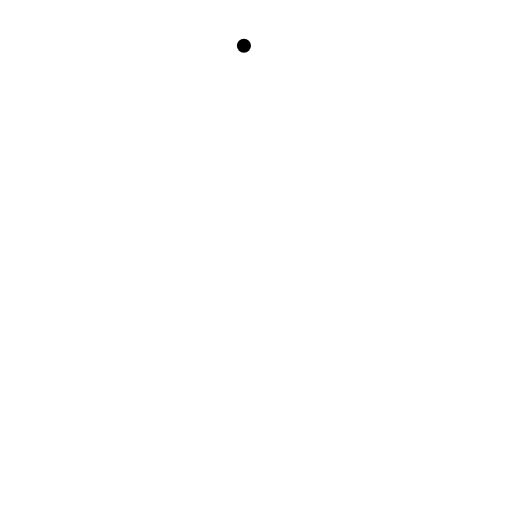
t = 0.00 s
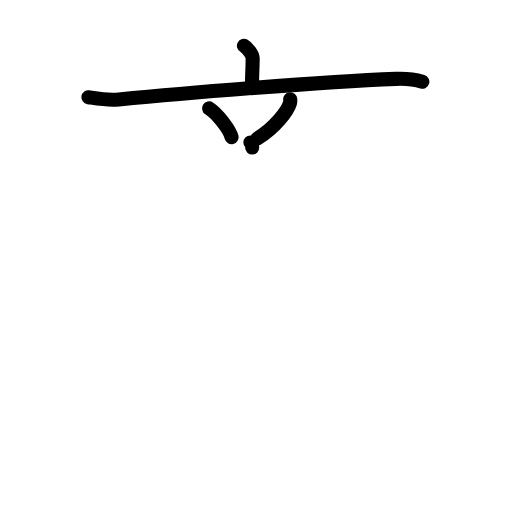
t = 4.25 s
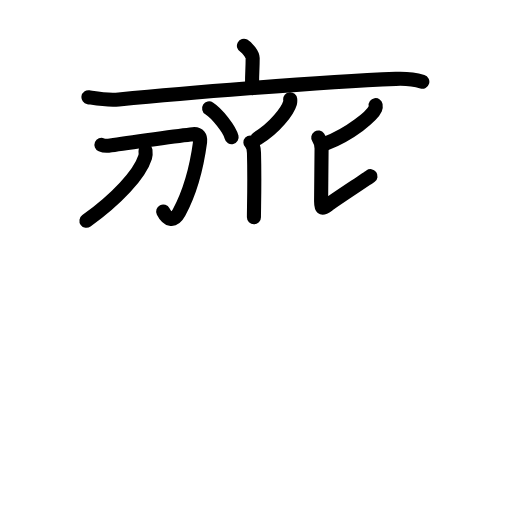
t = 8.38 s
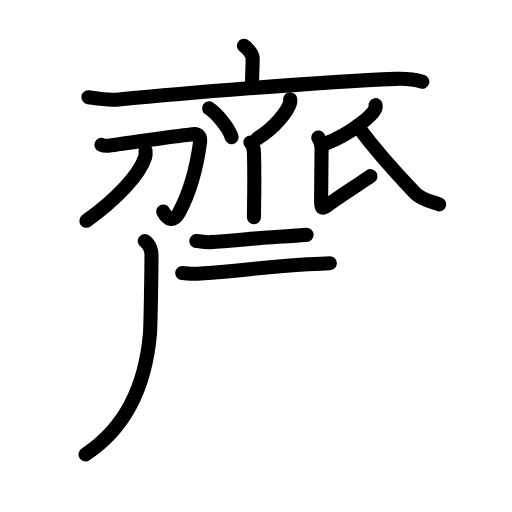
t = 12.50 s
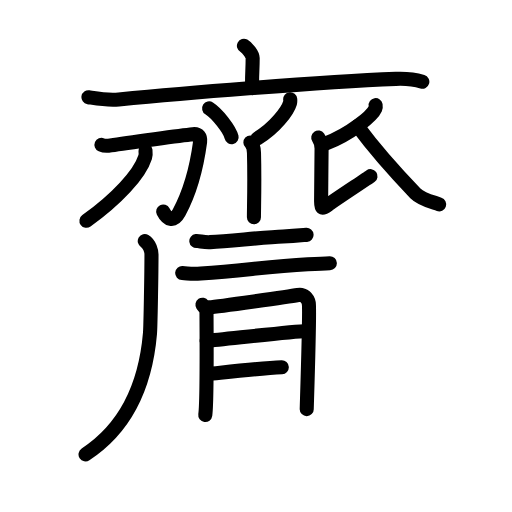
t = 16.75 s
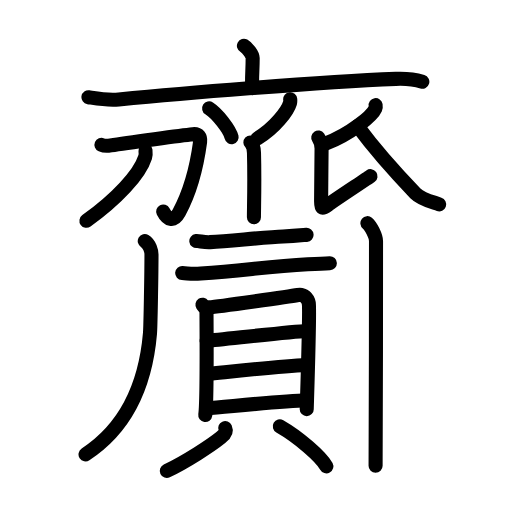
t = 21.00 s

The animated SVG that drew these frames (rendered in a browser with its animation timeline set to each time). Animation: 67 SMIL elements (animate=67); one cycle of 21.00 s.

<?xml version="1.0" encoding="UTF-8"?>
<!--
AniKanjiVG is licensed by CC-BY-SA Paul C. Sommerhoff (https://bitbucket.org/sommerhoff/anikanjivg).
AniKanjiVG uses KanjiVG which is licensed by CC-BY-SA Ulrich Apel (http://kanjivg.tagaini.net).
See also http://creativecommons.org/licenses/by-sa/3.0/
-->
<svg xmlns:kvg='http://kanjivg.tagaini.net' xmlns='http://www.w3.org/2000/svg' width='109' height='109' viewBox='0 0 109 109' style='fill:none;stroke:#000000;stroke-width:3;stroke-linecap:round;stroke-linejoin:round;' id="kvg:kanji_09f4e"><g id="kvg:09f4e" kvg:element="齎"><g id="kvg:09f4e-g1" kvg:element="齊" kvg:part="1" kvg:position="top" kvg:radical="general"><g id="kvg:09f4e-g2" kvg:element="亠" kvg:position="top"><path id="kvg:09f4e-s1" kvg:type="㇑a" d="M51.93,9.75c0.7,0.38,1.86,1.85,1.86,2.6c0,2.78-0.22,4.05-0.09,6.41"><animate attributeName="d" begin="0.0s" dur="0.5s" from="M51.93,9.75C51.93,9.75,51.93,9.75,51.93,9.75" to="M51.93,9.75c0.7,0.38,1.86,1.85,1.86,2.6" />
<animate attributeName="d" begin="0.5s" dur="0.5s" from="M51.93,9.75c0.7,0.38,1.86,1.85,1.86,2.6c0,0,0,0,0,0,0" to="M51.93,9.75c0.7,0.38,1.86,1.85,1.86,2.6c0,2.78-0.22,4.05-0.09,6.41" />
</path>
<path id="kvg:09f4e-s2" kvg:type="㇐" d="M18.83,20.69c2.13,0.34,4.01,0.71,6.45,0.48C37.5,20,67.28,17.48,84.27,16.79c2.5-0.1,3.78,0.04,5.64,0.61"><animate attributeName="d" begin="1.0s" dur="0.3333333333333333s" from="M18.83,20.69C18.83,20.69,18.83,20.69,18.83,20.69" to="M18.83,20.69c2.13,0.34,4.01,0.71,6.45,0.48" />
<animate attributeName="d" begin="1.3333333333333333s" dur="0.3333333333333333s" from="M18.83,20.69c2.13,0.34,4.01,0.71,6.45,0.48c0,0,0,0,0,0,0" to="M18.83,20.69c2.13,0.34,4.01,0.71,6.45,0.48C37.5,20,67.28,17.48,84.27,16.79" />
<animate attributeName="d" begin="1.6666666666666665s" dur="0.3333333333333333s" from="M18.83,20.69c2.13,0.34,4.01,0.71,6.45,0.48C37.5,20,67.28,17.48,84.27,16.79c0,0,0,0,0,0,0" to="M18.83,20.69c2.13,0.34,4.01,0.71,6.45,0.48C37.5,20,67.28,17.48,84.27,16.79c2.5-0.1,3.78,0.04,5.64,0.61" />
<animate attributeName="d" begin="0s" dur="1.0s" from="M-100,-100" to="M-100,-100" />
</path>
</g>
<g id="kvg:09f4e-g3" kvg:position="bottom"><path id="kvg:09f4e-s3" kvg:type="㇔" d="M44.52,23.08c1.69,1.08,4.37,4.45,4.79,6.13"><animate attributeName="d" begin="2.0s" dur="1.0s" from="M44.52,23.08C44.52,23.08,44.52,23.08,44.52,23.08" to="M44.52,23.08c1.69,1.08,4.37,4.45,4.79,6.13" />
<animate attributeName="d" begin="0s" dur="2.0s" from="M-100,-100" to="M-100,-100" />
</path>
<path id="kvg:09f4e-s4" kvg:type="㇒" d="M61.78,21.14c0.02,0.2,0.04,0.51-0.04,0.79c-0.48,1.66-3.2,5.31-6.94,7.54"><animate attributeName="d" begin="3.0s" dur="0.5s" from="M61.78,21.14C61.78,21.14,61.78,21.14,61.78,21.14" to="M61.78,21.14c0.02,0.2,0.04,0.51-0.04,0.79" />
<animate attributeName="d" begin="3.5s" dur="0.5s" from="M61.78,21.14c0.02,0.2,0.04,0.51-0.04,0.79c0,0,0,0,0,0,0" to="M61.78,21.14c0.02,0.2,0.04,0.51-0.04,0.79c-0.48,1.66-3.2,5.31-6.94,7.54" />
<animate attributeName="d" begin="0s" dur="3.0s" from="M-100,-100" to="M-100,-100" />
</path>
<path id="kvg:09f4e-s5" kvg:type="㇑" d="M53.31,30.33c0.42,0.4,0.72,0.86,0.76,2.17c0.17,6.28-0.01,11.61-0.01,13.75"><animate attributeName="d" begin="4.0s" dur="0.5s" from="M53.31,30.33C53.31,30.33,53.31,30.33,53.31,30.33" to="M53.31,30.33c0.42,0.4,0.72,0.86,0.76,2.17" />
<animate attributeName="d" begin="4.5s" dur="0.5s" from="M53.31,30.33c0.42,0.4,0.72,0.86,0.76,2.17c0,0,0,0,0,0,0" to="M53.31,30.33c0.42,0.4,0.72,0.86,0.76,2.17c0.17,6.28-0.01,11.61-0.01,13.75" />
<animate attributeName="d" begin="0s" dur="4.0s" from="M-100,-100" to="M-100,-100" />
</path>
<g id="kvg:09f4e-g4" kvg:element="刀"><path id="kvg:09f4e-s6" kvg:type="㇆" d="M21.6,30.84c0.49,0.21,1.55,0.19,1.98,0.11c3.52-0.59,15.51-2.16,17.47-2.37c1.27-0.14,1.68,0.64,1.55,1.62c-0.73,5.46-2.25,10.89-4.48,15.04c-1.17,2.18-2.53,1.48-3.38-0.21"><animate attributeName="d" begin="5.0s" dur="0.2s" from="M21.6,30.84C21.6,30.84,21.6,30.84,21.6,30.84" to="M21.6,30.84c0.49,0.21,1.55,0.19,1.98,0.11" />
<animate attributeName="d" begin="5.2s" dur="0.2s" from="M21.6,30.84c0.49,0.21,1.55,0.19,1.98,0.11c0,0,0,0,0,0,0" to="M21.6,30.84c0.49,0.21,1.55,0.19,1.98,0.11c3.52-0.59,15.51-2.16,17.47-2.37" />
<animate attributeName="d" begin="5.4s" dur="0.2s" from="M21.6,30.84c0.49,0.21,1.55,0.19,1.98,0.11c3.52-0.59,15.51-2.16,17.47-2.37c0,0,0,0,0,0,0" to="M21.6,30.84c0.49,0.21,1.55,0.19,1.98,0.11c3.52-0.59,15.51-2.16,17.47-2.37c1.27-0.14,1.68,0.64,1.55,1.62" />
<animate attributeName="d" begin="5.6s" dur="0.2s" from="M21.6,30.84c0.49,0.21,1.55,0.19,1.98,0.11c3.52-0.59,15.51-2.16,17.47-2.37c1.27-0.14,1.68,0.64,1.55,1.62c0,0,0,0,0,0,0" to="M21.6,30.84c0.49,0.21,1.55,0.19,1.98,0.11c3.52-0.59,15.51-2.16,17.47-2.37c1.27-0.14,1.68,0.64,1.55,1.62c-0.73,5.46-2.25,10.89-4.48,15.04" />
<animate attributeName="d" begin="5.8s" dur="0.2s" from="M21.6,30.84c0.49,0.21,1.55,0.19,1.98,0.11c3.52-0.59,15.51-2.16,17.47-2.37c1.27-0.14,1.68,0.64,1.55,1.62c-0.73,5.46-2.25,10.89-4.48,15.04c0,0,0,0,0,0,0" to="M21.6,30.84c0.49,0.21,1.55,0.19,1.98,0.11c3.52-0.59,15.51-2.16,17.47-2.37c1.27-0.14,1.68,0.64,1.55,1.62c-0.73,5.46-2.25,10.89-4.48,15.04c-1.17,2.18-2.53,1.48-3.38-0.21" />
<animate attributeName="d" begin="0s" dur="5.0s" from="M-100,-100" to="M-100,-100" />
</path>
<path id="kvg:09f4e-s7" kvg:type="㇒" d="M30.97,32.02c0.04,0.35,0.09,0.91-0.07,1.42c-1.17,3.74-6.15,9.02-12.5,13.57"><animate attributeName="d" begin="6.0s" dur="0.5s" from="M30.97,32.02C30.97,32.02,30.97,32.02,30.97,32.02" to="M30.97,32.02c0.04,0.35,0.09,0.91-0.07,1.42" />
<animate attributeName="d" begin="6.5s" dur="0.5s" from="M30.97,32.02c0.04,0.35,0.09,0.91-0.07,1.42c0,0,0,0,0,0,0" to="M30.97,32.02c0.04,0.35,0.09,0.91-0.07,1.42c-1.17,3.74-6.15,9.02-12.5,13.57" />
<animate attributeName="d" begin="0s" dur="6.0s" from="M-100,-100" to="M-100,-100" />
</path>
</g>
<path id="kvg:09f4e-s8" kvg:type="㇒" d="M79.97,22.39c0.03,0.18,0.06,0.48-0.06,0.74c-0.69,1.56-5.25,5.37-10.63,7.46"><animate attributeName="d" begin="7.0s" dur="0.5s" from="M79.97,22.39C79.97,22.39,79.97,22.39,79.97,22.39" to="M79.97,22.39c0.03,0.18,0.06,0.48-0.06,0.74" />
<animate attributeName="d" begin="7.5s" dur="0.5s" from="M79.97,22.39c0.03,0.18,0.06,0.48-0.06,0.74c0,0,0,0,0,0,0" to="M79.97,22.39c0.03,0.18,0.06,0.48-0.06,0.74c-0.69,1.56-5.25,5.37-10.63,7.46" />
<animate attributeName="d" begin="0s" dur="7.0s" from="M-100,-100" to="M-100,-100" />
</path>
<path id="kvg:09f4e-s9" kvg:type="㇙" d="M67.75,29.27c0.41,0.61,0.71,1.43,0.71,2.34c0,0.92-0.1,9.82-0.1,11.25c0,1.43,0.1,1.83,1.42,0.81c1.32-1.02,8.29-5.56,9.1-6.17"><animate attributeName="d" begin="8.0s" dur="0.25s" from="M67.75,29.27C67.75,29.27,67.75,29.27,67.75,29.27" to="M67.75,29.27c0.41,0.61,0.71,1.43,0.71,2.34" />
<animate attributeName="d" begin="8.25s" dur="0.25s" from="M67.75,29.27c0.41,0.61,0.71,1.43,0.71,2.34c0,0,0,0,0,0,0" to="M67.75,29.27c0.41,0.61,0.71,1.43,0.71,2.34c0,0.92-0.1,9.82-0.1,11.25" />
<animate attributeName="d" begin="8.5s" dur="0.25s" from="M67.75,29.27c0.41,0.61,0.71,1.43,0.71,2.34c0,0.92-0.1,9.82-0.1,11.25c0,0,0,0,0,0,0" to="M67.75,29.27c0.41,0.61,0.71,1.43,0.71,2.34c0,0.92-0.1,9.82-0.1,11.25c0,1.43,0.1,1.83,1.42,0.81" />
<animate attributeName="d" begin="8.75s" dur="0.25s" from="M67.75,29.27c0.41,0.61,0.71,1.43,0.71,2.34c0,0.92-0.1,9.82-0.1,11.25c0,1.43,0.1,1.83,1.42,0.81c0,0,0,0,0,0,0" to="M67.75,29.27c0.41,0.61,0.71,1.43,0.71,2.34c0,0.92-0.1,9.82-0.1,11.25c0,1.43,0.1,1.83,1.42,0.81c1.32-1.02,8.29-5.56,9.1-6.17" />
<animate attributeName="d" begin="0s" dur="8.0s" from="M-100,-100" to="M-100,-100" />
</path>
<path id="kvg:09f4e-s10" kvg:type="㇏" d="M76.12,26.86c3.63,4.89,6.38,8.14,12.31,14.29c1.2,1.24,3.27,1.73,5.06,2.35"><animate attributeName="d" begin="9.0s" dur="0.5s" from="M76.12,26.86C76.12,26.86,76.12,26.86,76.12,26.86" to="M76.12,26.86c3.63,4.89,6.38,8.14,12.31,14.29" />
<animate attributeName="d" begin="9.5s" dur="0.5s" from="M76.12,26.86c3.63,4.89,6.38,8.14,12.31,14.29c0,0,0,0,0,0,0" to="M76.12,26.86c3.63,4.89,6.38,8.14,12.31,14.29c1.2,1.24,3.27,1.73,5.06,2.35" />
<animate attributeName="d" begin="0s" dur="9.0s" from="M-100,-100" to="M-100,-100" />
</path>
<path id="kvg:09f4e-s11" kvg:type="㇒" d="M30.82,51.32c1.05,0.62,1.43,2.2,1.43,2.88c0,3.65-0.2,15.37-0.32,16.77c-0.69,8.03-3.35,18.94-13.72,25.75"><animate attributeName="d" begin="10.0s" dur="0.3333333333333333s" from="M30.82,51.32C30.82,51.32,30.82,51.32,30.82,51.32" to="M30.82,51.32c1.05,0.62,1.43,2.2,1.43,2.88" />
<animate attributeName="d" begin="10.333333333333334s" dur="0.3333333333333333s" from="M30.82,51.32c1.05,0.62,1.43,2.2,1.43,2.88c0,0,0,0,0,0,0" to="M30.82,51.32c1.05,0.62,1.43,2.2,1.43,2.88c0,3.65-0.2,15.37-0.32,16.77" />
<animate attributeName="d" begin="10.666666666666666s" dur="0.3333333333333333s" from="M30.82,51.32c1.05,0.62,1.43,2.2,1.43,2.88c0,3.65-0.2,15.37-0.32,16.77c0,0,0,0,0,0,0" to="M30.82,51.32c1.05,0.62,1.43,2.2,1.43,2.88c0,3.65-0.2,15.37-0.32,16.77c-0.69,8.03-3.35,18.94-13.72,25.75" />
<animate attributeName="d" begin="0s" dur="10.0s" from="M-100,-100" to="M-100,-100" />
</path>
<g id="kvg:09f4e-g5" kvg:element="二"><path id="kvg:09f4e-s12" kvg:type="㇐" d="M41.8,51.32c0.58-0.07,1.59,0.31,2.94,0.23c4.77-0.3,11.77-1.05,15.52-1.2c2.54-0.1,4.34-0.3,5-0.35"><animate attributeName="d" begin="11.0s" dur="0.3333333333333333s" from="M41.8,51.32C41.8,51.32,41.8,51.32,41.8,51.32" to="M41.8,51.32c0.58-0.07,1.59,0.31,2.94,0.23" />
<animate attributeName="d" begin="11.333333333333334s" dur="0.3333333333333333s" from="M41.8,51.32c0.58-0.07,1.59,0.31,2.94,0.23c0,0,0,0,0,0,0" to="M41.8,51.32c0.58-0.07,1.59,0.31,2.94,0.23c4.77-0.3,11.77-1.05,15.52-1.2" />
<animate attributeName="d" begin="11.666666666666666s" dur="0.3333333333333333s" from="M41.8,51.32c0.58-0.07,1.59,0.31,2.94,0.23c4.77-0.3,11.77-1.05,15.52-1.2c0,0,0,0,0,0,0" to="M41.8,51.32c0.58-0.07,1.59,0.31,2.94,0.23c4.77-0.3,11.77-1.05,15.52-1.2c2.54-0.1,4.34-0.3,5-0.35" />
<animate attributeName="d" begin="0s" dur="11.0s" from="M-100,-100" to="M-100,-100" />
</path>
<path id="kvg:09f4e-s13" kvg:type="㇐" d="M38.79,58.13c1.71,0.12,1.97,0.26,3.96,0.11c10-0.75,14.41-1.52,22.77-1.97c2.13-0.12,3.77-0.2,4.7-0.23"><animate attributeName="d" begin="12.0s" dur="0.3333333333333333s" from="M38.79,58.13C38.79,58.13,38.79,58.13,38.79,58.13" to="M38.79,58.13c1.71,0.12,1.97,0.26,3.96,0.11" />
<animate attributeName="d" begin="12.333333333333334s" dur="0.3333333333333333s" from="M38.79,58.13c1.71,0.12,1.97,0.26,3.96,0.11c0,0,0,0,0,0,0" to="M38.79,58.13c1.71,0.12,1.97,0.26,3.96,0.11c10-0.75,14.41-1.52,22.77-1.97" />
<animate attributeName="d" begin="12.666666666666666s" dur="0.3333333333333333s" from="M38.79,58.13c1.71,0.12,1.97,0.26,3.96,0.11c10-0.75,14.41-1.52,22.77-1.97c0,0,0,0,0,0,0" to="M38.79,58.13c1.71,0.12,1.97,0.26,3.96,0.11c10-0.75,14.41-1.52,22.77-1.97c2.13-0.12,3.77-0.2,4.7-0.23" />
<animate attributeName="d" begin="0s" dur="12.0s" from="M-100,-100" to="M-100,-100" />
</path>
</g>
</g>
</g>
<g id="kvg:09f4e-g6" kvg:element="貝" kvg:position="bottom"><g id="kvg:09f4e-g7" kvg:element="目" kvg:position="top"><path id="kvg:09f4e-s14" kvg:type="㇑" d="M43.1,64.87c0.35,0.52,0.86,0.9,0.86,1.6c0,0.71,0.16,18.9-0.26,21.88"><animate attributeName="d" begin="13.0s" dur="0.5s" from="M43.1,64.87C43.1,64.87,43.1,64.87,43.1,64.87" to="M43.1,64.87c0.35,0.52,0.86,0.9,0.86,1.6" />
<animate attributeName="d" begin="13.5s" dur="0.5s" from="M43.1,64.87c0.35,0.52,0.86,0.9,0.86,1.6c0,0,0,0,0,0,0" to="M43.1,64.87c0.35,0.52,0.86,0.9,0.86,1.6c0,0.71,0.16,18.9-0.26,21.88" />
<animate attributeName="d" begin="0s" dur="13.0s" from="M-100,-100" to="M-100,-100" />
</path>
<path id="kvg:09f4e-s15" kvg:type="㇕a" d="M44.54,65.43c1.98-0.15,17.1-2.31,18.89-2.63c1.2-0.22,2.12,0.65,2.31,1.77c0.26,1.59-0.44,22-0.44,22.53"><animate attributeName="d" begin="14.0s" dur="0.3333333333333333s" from="M44.54,65.43C44.54,65.43,44.54,65.43,44.54,65.43" to="M44.54,65.43c1.98-0.15,17.1-2.31,18.89-2.63" />
<animate attributeName="d" begin="14.333333333333334s" dur="0.3333333333333333s" from="M44.54,65.43c1.98-0.15,17.1-2.31,18.89-2.63c0,0,0,0,0,0,0" to="M44.54,65.43c1.98-0.15,17.1-2.31,18.89-2.63c1.2-0.22,2.12,0.65,2.31,1.77" />
<animate attributeName="d" begin="14.666666666666666s" dur="0.3333333333333333s" from="M44.54,65.43c1.98-0.15,17.1-2.31,18.89-2.63c1.2-0.22,2.12,0.65,2.31,1.77c0,0,0,0,0,0,0" to="M44.54,65.43c1.98-0.15,17.1-2.31,18.89-2.63c1.2-0.22,2.12,0.65,2.31,1.77c0.26,1.59-0.44,22-0.44,22.53" />
<animate attributeName="d" begin="0s" dur="14.0s" from="M-100,-100" to="M-100,-100" />
</path>
<path id="kvg:09f4e-s16" kvg:type="㇐a" d="M44,72.58c3.71-0.32,18.07-2.02,21.25-2.12"><animate attributeName="d" begin="15.0s" dur="1.0s" from="M44,72.58C44,72.58,44,72.58,44,72.58" to="M44,72.58c3.71-0.32,18.07-2.02,21.25-2.12" />
<animate attributeName="d" begin="0s" dur="15.0s" from="M-100,-100" to="M-100,-100" />
</path>
<path id="kvg:09f4e-s17" kvg:type="㇐a" d="M44.16,79.63c5.59-0.57,15.18-1.67,21.11-1.94"><animate attributeName="d" begin="16.0s" dur="1.0s" from="M44.16,79.63C44.16,79.63,44.16,79.63,44.16,79.63" to="M44.16,79.63c5.59-0.57,15.18-1.67,21.11-1.94" />
<animate attributeName="d" begin="0s" dur="16.0s" from="M-100,-100" to="M-100,-100" />
</path>
<path id="kvg:09f4e-s18" kvg:type="㇐a" d="M43.91,86.95c5.59-0.47,16.27-1.59,21.37-1.75"><animate attributeName="d" begin="17.0s" dur="1.0s" from="M43.91,86.95C43.91,86.95,43.91,86.95,43.91,86.95" to="M43.91,86.95c5.59-0.47,16.27-1.59,21.37-1.75" />
<animate attributeName="d" begin="0s" dur="17.0s" from="M-100,-100" to="M-100,-100" />
</path>
</g>
<g id="kvg:09f4e-g8" kvg:position="bottom"><path id="kvg:09f4e-s19" kvg:type="㇒" d="M47.95,91.13c0.34,0.75-0.26,1.48-0.94,2.02c-2.04,1.65-7.41,5.16-11.5,7.1"><animate attributeName="d" begin="18.0s" dur="0.5s" from="M47.95,91.13C47.95,91.13,47.95,91.13,47.95,91.13" to="M47.95,91.13c0.34,0.75-0.26,1.48-0.94,2.02" />
<animate attributeName="d" begin="18.5s" dur="0.5s" from="M47.95,91.13c0.34,0.75-0.26,1.48-0.94,2.02c0,0,0,0,0,0,0" to="M47.95,91.13c0.34,0.75-0.26,1.48-0.94,2.02c-2.04,1.65-7.41,5.16-11.5,7.1" />
<animate attributeName="d" begin="0s" dur="18.0s" from="M-100,-100" to="M-100,-100" />
</path>
<path id="kvg:09f4e-s20" kvg:type="㇔" d="M59.57,90.77c4.04,2.31,8.81,6.49,9.91,8.51"><animate attributeName="d" begin="19.0s" dur="1.0s" from="M59.57,90.77C59.57,90.77,59.57,90.77,59.57,90.77" to="M59.57,90.77c4.04,2.31,8.81,6.49,9.91,8.51" />
<animate attributeName="d" begin="0s" dur="19.0s" from="M-100,-100" to="M-100,-100" />
</path>
</g>
</g>
<g id="kvg:09f4e-g9" kvg:element="齊" kvg:part="2" kvg:position="top" kvg:radical="general"><path id="kvg:09f4e-s21" kvg:type="㇑" d="M78.22,47.51c0.69,0.56,1.83,2.71,1.83,3.83c0,4.4-0.02,44.65-0.09,47.8"><animate attributeName="d" begin="20.0s" dur="0.5s" from="M78.22,47.51C78.22,47.51,78.22,47.51,78.22,47.51" to="M78.22,47.51c0.69,0.56,1.83,2.71,1.83,3.83" />
<animate attributeName="d" begin="20.5s" dur="0.5s" from="M78.22,47.51c0.69,0.56,1.83,2.71,1.83,3.83c0,0,0,0,0,0,0" to="M78.22,47.51c0.69,0.56,1.83,2.71,1.83,3.83c0,4.4-0.02,44.65-0.09,47.8" />
<animate attributeName="d" begin="0s" dur="20.0s" from="M-100,-100" to="M-100,-100" />
</path>
</g>
</g>
</svg>
